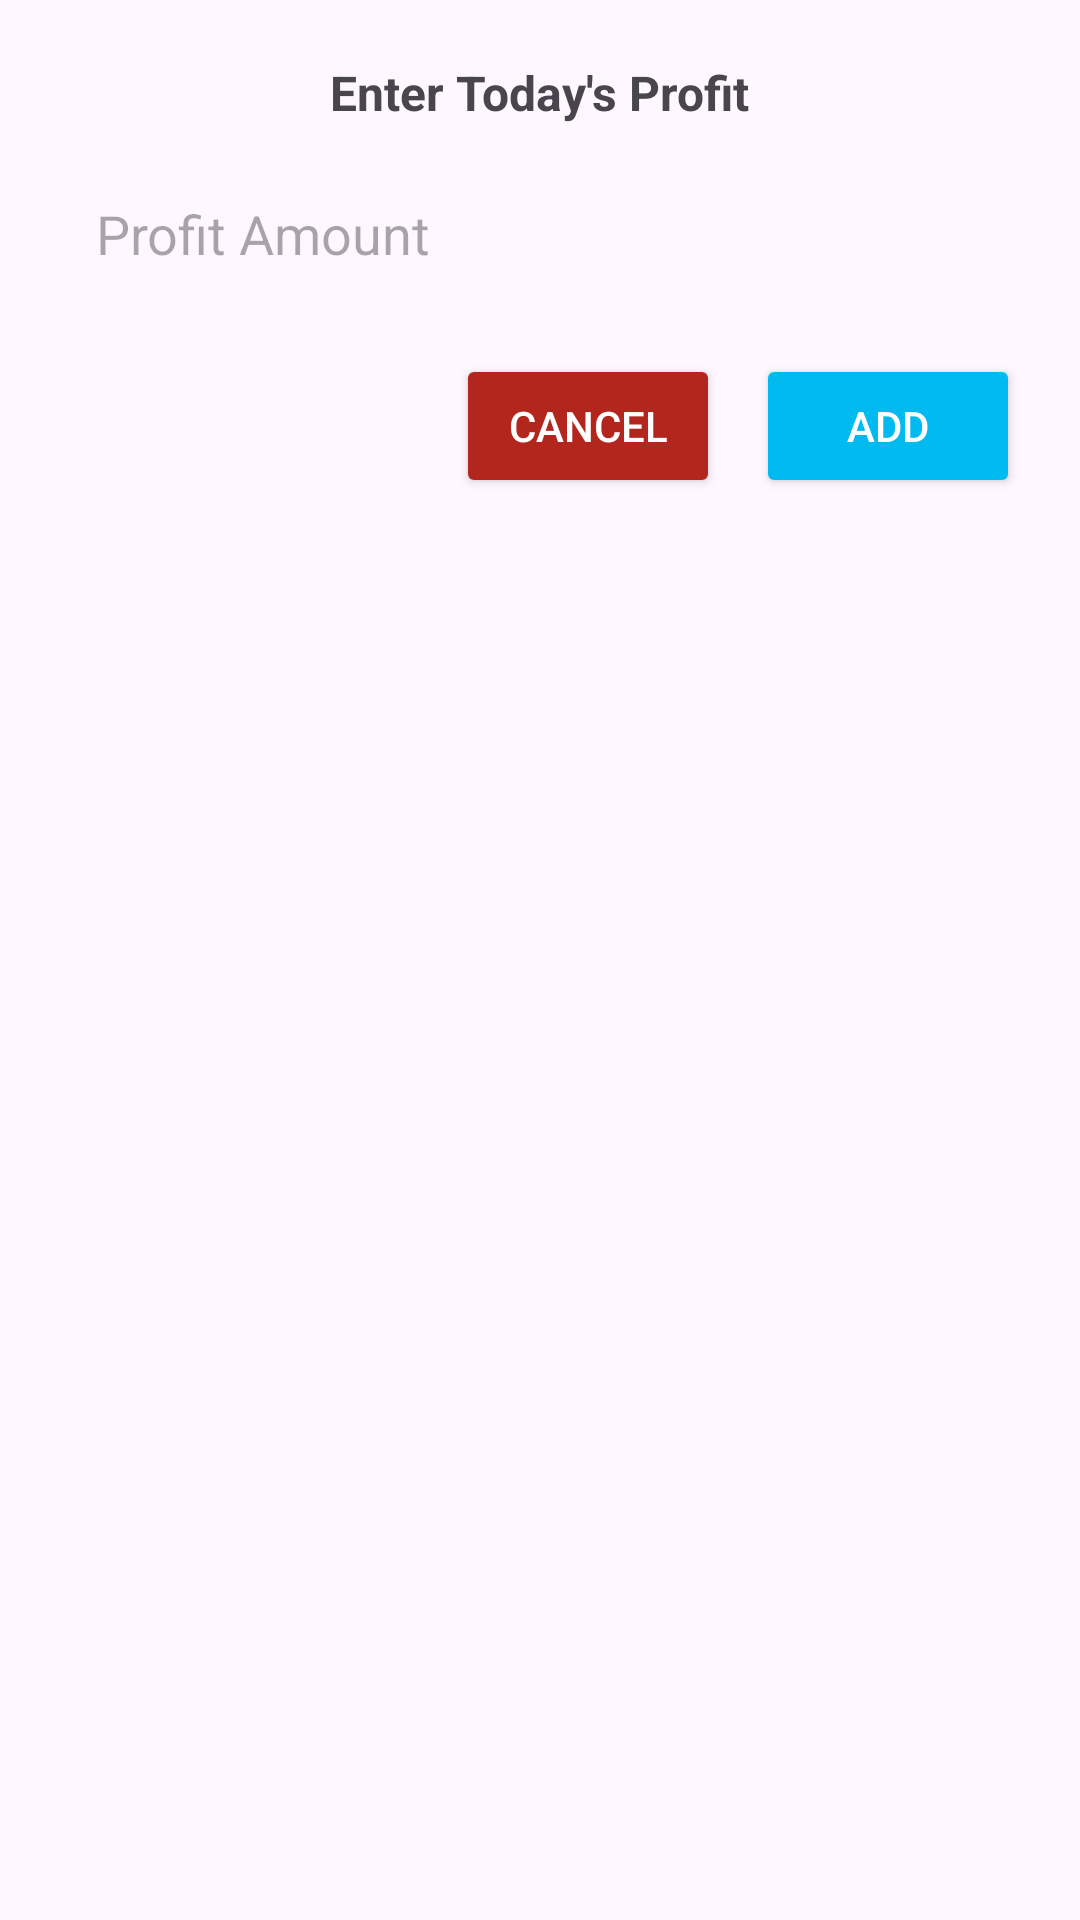

This screen was rendered from an Android layout file. Write that file and the resources it references.
<!-- AndroidManifest.xml: application theme AppTheme -->
<!-- res/layout/dialog_add_profit.xml -->
<?xml version="1.0" encoding="utf-8"?>
<LinearLayout
    xmlns:android="http://schemas.android.com/apk/res/android"
    android:layout_width="match_parent"
    android:layout_height="wrap_content"
    android:orientation="vertical"
    android:padding="20dp">

    
    <TextView
        android:id="@+id/txt_profit_label"
        android:layout_width="wrap_content"
        android:layout_height="wrap_content"
        android:text="Enter Today's Profit"
        android:textSize="16sp"
        android:textStyle="bold"
        android:layout_gravity="center"
        android:layout_marginBottom="12dp" />

    <EditText
        android:id="@+id/edt_profit_amount"
        android:layout_width="match_parent"
        android:layout_height="wrap_content"
        android:hint="Profit Amount"
        android:inputType="numberDecimal"
        android:padding="12dp"
        android:background="@drawable/round_border" />

    
    <LinearLayout
        android:layout_width="match_parent"
        android:layout_height="wrap_content"
        android:layout_marginTop="16dp"
        android:orientation="horizontal"
        android:gravity="end">

        <Button
            android:id="@+id/btn_cancel"
            android:layout_width="wrap_content"
            android:layout_height="wrap_content"
            android:text="Cancel"
            android:layout_marginEnd="12dp"
            android:textColor="#FFFFFF"
            android:backgroundTint="?attr/colorError" />

        <Button
            android:id="@+id/btn_add_profit"
            android:layout_width="wrap_content"
            android:layout_height="wrap_content"
            android:text="Add"
            android:textColor="#FFFFFF"
            android:backgroundTint="?attr/colorPrimary" />
    </LinearLayout>

</LinearLayout>
<!-- resources referenced by this layout -->
<resources>
  <style name="AppTheme" parent="Theme.Material3.DayNight.NoActionBar">
          
          <item name="colorPrimary">@color/colorPrimary</item>
          <item name="colorPrimaryDark">@color/colorPrimaryDark</item>
          <item name="colorAccent">@color/colorAccent</item>
          <item name="android:windowContentOverlay">@null</item>
          <item name="android:statusBarColor">@color/colorPrimary</item>
      </style>
  <color name="colorPrimary">#01baef</color>
  <color name="colorPrimaryDark">#01baef</color>
  <color name="colorAccent">#01baef</color>
</resources>
